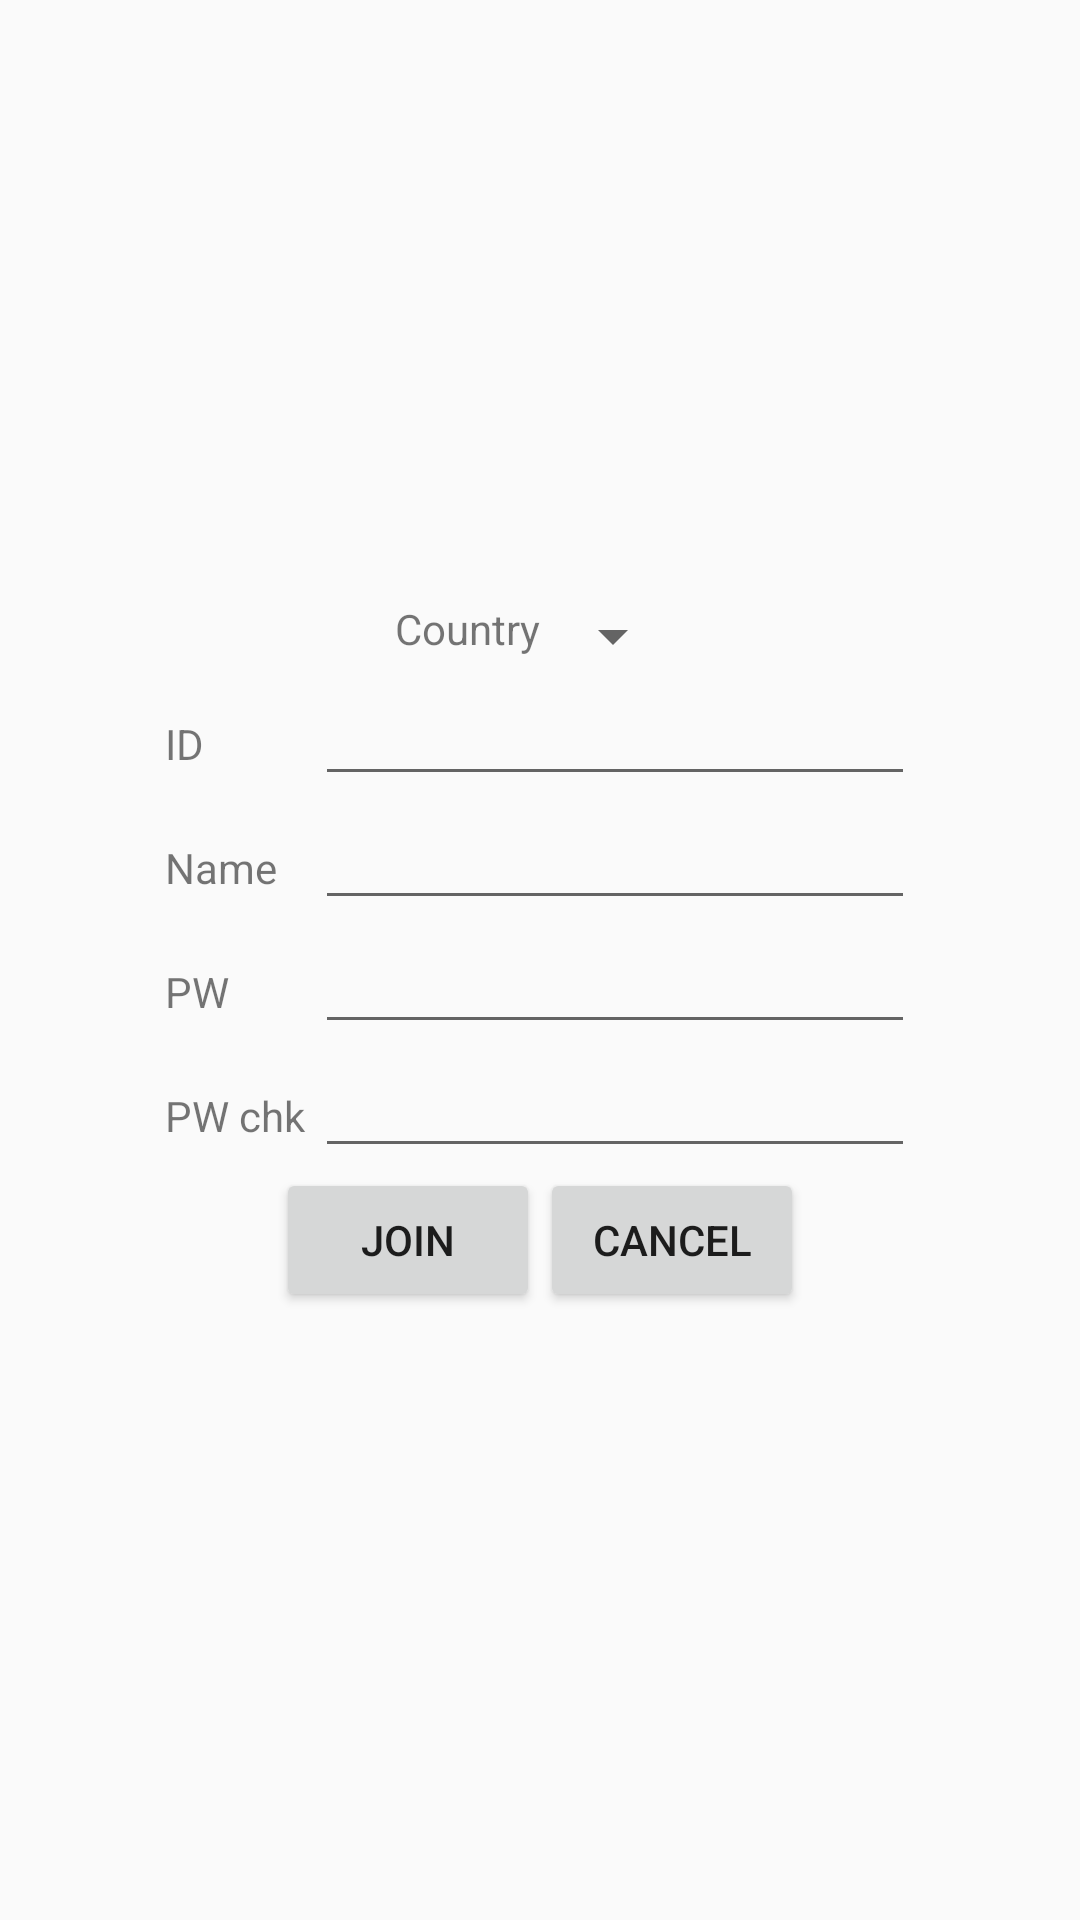

Produce the Android XML layout that renders to this screen, including the resource entries it uses.
<!-- AndroidManifest.xml: application theme AppTheme -->
<!-- res/layout/activity_join.xml -->
<?xml version="1.0" encoding="utf-8"?>
<LinearLayout xmlns:android="http://schemas.android.com/apk/res/android"
    android:orientation="vertical" android:layout_width="match_parent"
    android:layout_height="match_parent">

    <LinearLayout
        android:paddingTop="200dp"
        android:layout_gravity="center"
        android:orientation="horizontal"
        android:layout_width="wrap_content"
        android:layout_height="wrap_content">
        <TextView
            android:layout_width="wrap_content"
            android:layout_height="wrap_content"
            android:text="Country"
            />
        <Spinner
            android:id="@+id/countrySpinner"
            android:layout_width="wrap_content"
            android:layout_height="wrap_content"
            android:entries="@array/country"
        />
    </LinearLayout>
    <LinearLayout
        android:layout_gravity="center"
        android:layout_width="wrap_content"
        android:layout_height="wrap_content"
        android:orientation="horizontal"
        >
        <TextView
            android:layout_width="50dp"
            android:layout_height="wrap_content"
            android:text="@string/id"
            />
        <EditText
            android:id="@+id/inputId"
            android:layout_width="200dp"
            android:layout_height="wrap_content" />
    </LinearLayout>
    <LinearLayout
        android:layout_gravity="center"
        android:orientation="horizontal"
        android:layout_width="wrap_content"
        android:layout_height="wrap_content">
        <TextView
            android:layout_width="50dp"
            android:layout_height="wrap_content"
            android:text="@string/name"
            />
        <EditText
            android:id="@+id/inputName"
            android:layout_width="200dp"
            android:layout_height="wrap_content" />
    </LinearLayout>
    <LinearLayout
        android:layout_gravity="center"
        android:layout_width="wrap_content"
        android:layout_height="wrap_content"
        android:orientation="horizontal"
        >
        <TextView
            android:layout_width="50dp"
            android:layout_height="wrap_content"
            android:text="@string/pw"
            />
    <EditText
        android:id="@+id/inputPw"
        android:layout_width="200dp"
        android:inputType="textPassword"
        android:layout_height="wrap_content" />
    </LinearLayout>

    <LinearLayout
        android:layout_width="wrap_content"
        android:layout_height="wrap_content"
        android:layout_gravity="center"
        android:orientation="horizontal">

        <TextView
            android:layout_width="50dp"
            android:layout_height="wrap_content"
            android:text="@string/pwchk" />

        <EditText
            android:id="@+id/inputPwck"
            android:layout_width="200dp"
            android:layout_height="wrap_content"
            android:inputType="textPassword"
            />
    </LinearLayout>

    <LinearLayout
        android:layout_gravity="center"
        android:orientation="horizontal"
        android:layout_width="wrap_content"
        android:layout_height="wrap_content">
        <Button
            android:onClick="bt_Join"
            android:text="@string/join"
            android:id="@+id/btnJoin"
            android:layout_width="wrap_content"
            android:layout_height="wrap_content" />
        <Button
            android:onClick="CancelJoin"
            android:id="@+id/btnCancel"
            android:text="@string/cancel"
            android:layout_width="wrap_content"
            android:layout_height="wrap_content" />

    </LinearLayout>
</LinearLayout>
<!-- resources referenced by this layout -->
<resources>
  <string-array name="country">
          <item>Japan</item>
          <item>Korea</item>
      </string-array>
  <string name="cancel">cancel</string>
  <string name="id">ID</string>
  <string name="join">join</string>
  <string name="name">Name</string>
  <string name="pw">PW</string>
  <string name="pwchk">PW chk</string>
  <style name="AppTheme" parent="Theme.AppCompat.Light.DarkActionBar">
          
          <item name="windowActionBar">true</item>
          <item name="colorPrimary">@color/colorPrimary</item>
          <item name="colorPrimaryDark">@color/colorPrimaryDark</item>
          <item name="colorAccent">@color/colorAccent</item>
      </style>
  <color name="colorPrimary">#3F51B5</color>
  <color name="colorPrimaryDark">#303F9F</color>
  <color name="colorAccent">#FF4081</color>
</resources>
